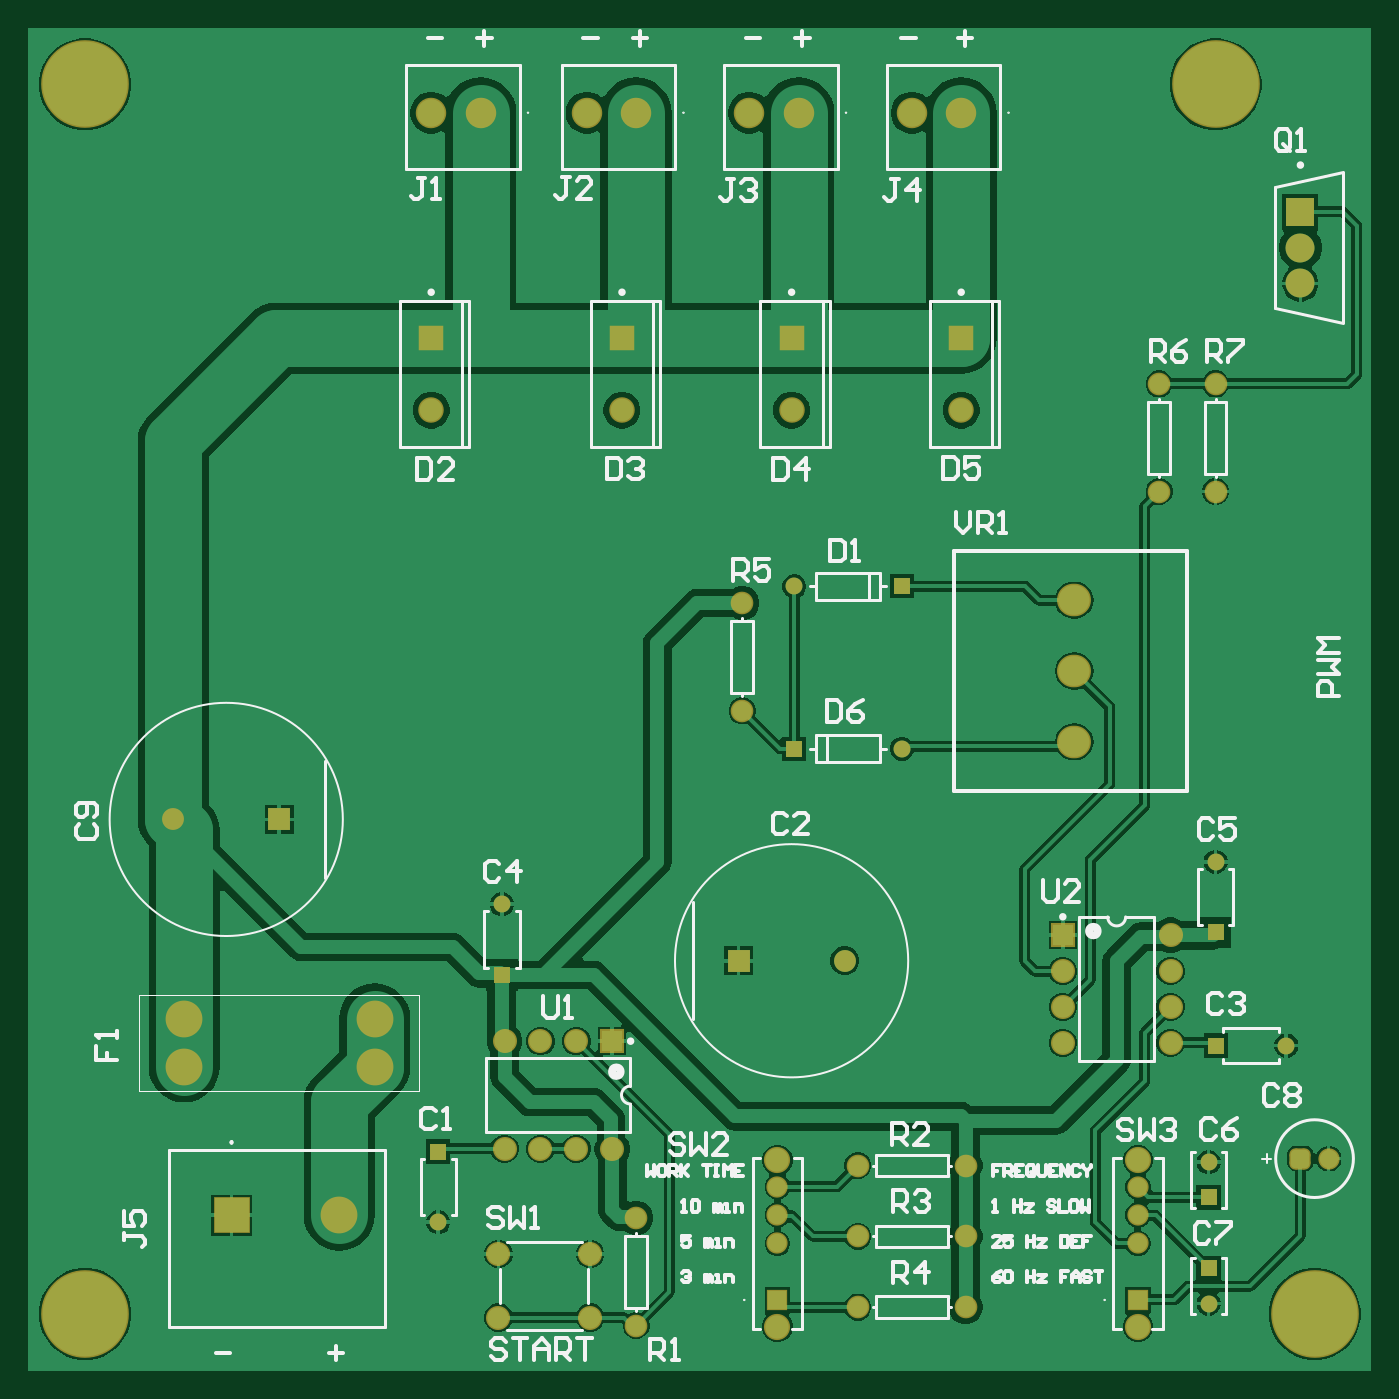
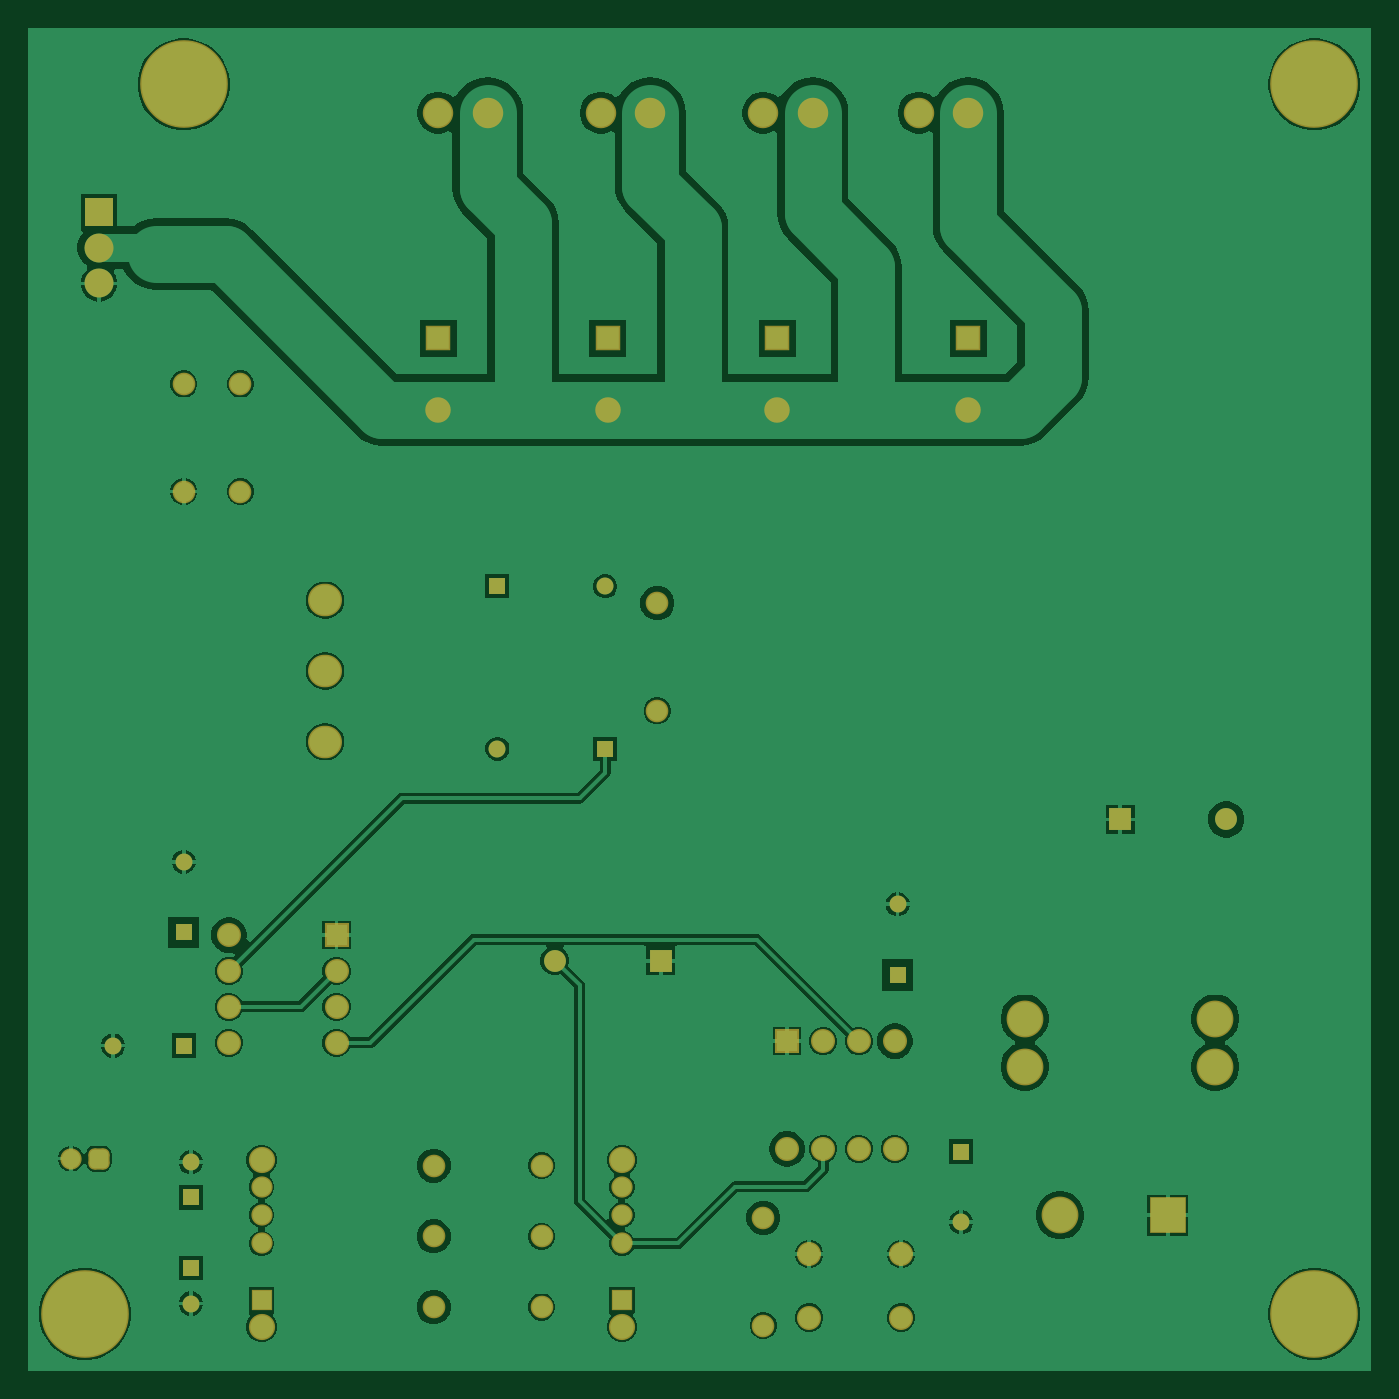
Circuit board: 8 layer files. Board 95.0 x 95.0 mm.
- bottom_copper: pulse_generator.GBL (45664 bytes)
- paste: pulse_generator.GBP (265 bytes)
- bottom_mask: pulse_generator.GBS (3229 bytes)
- outline: pulse_generator.GM1 (270 bytes)
- top_copper: pulse_generator.GTL (47369 bytes)
- top_silk: pulse_generator.GTO (21938 bytes)
- paste: pulse_generator.GTP (269 bytes)
- top_mask: pulse_generator.GTS (3228 bytes)

=== bottom_copper: pulse_generator.GBL (45664 bytes, source omitted) ===
=== paste: pulse_generator.GBP ===
G04*
G04 #@! TF.GenerationSoftware,Altium Limited,Altium Designer,26.2.0 (7)*
G04*
G04 Layer_Color=128*
%FSLAX44Y44*%
%MOMM*%
G71*
G04*
G04 #@! TF.SameCoordinates,2D8FE527-5C95-4938-8EC8-E0E4FE257E54*
G04*
G04*
G04 #@! TF.FilePolarity,Positive*
G04*
G01*
G75*
M02*

=== bottom_mask: pulse_generator.GBS ===
G04*
G04 #@! TF.GenerationSoftware,Altium Limited,Altium Designer,26.2.0 (7)*
G04*
G04 Layer_Color=16711935*
%FSLAX44Y44*%
%MOMM*%
G71*
G04*
G04 #@! TF.SameCoordinates,2D8FE527-5C95-4938-8EC8-E0E4FE257E54*
G04*
G04*
G04 #@! TF.FilePolarity,Negative*
G04*
G01*
G75*
%ADD17R,1.2000X1.2000*%
%ADD18C,1.2000*%
%ADD19C,1.8032*%
%ADD20R,1.8032X1.8032*%
%ADD21R,1.5500X1.5500*%
%ADD22C,1.5500*%
%ADD23C,1.7032*%
%ADD24R,1.7032X1.7032*%
%ADD25R,1.2000X1.2000*%
%ADD26R,1.5032X1.5032*%
%ADD27C,1.5032*%
%ADD28C,1.8532*%
%ADD29C,1.6032*%
%ADD30R,1.7032X1.7032*%
%ADD31C,2.1532*%
%ADD32C,2.6032*%
%ADD33R,2.6032X2.6032*%
G04:AMPARAMS|DCode=34|XSize=1.5032mm|YSize=1.5032mm|CornerRadius=0.4266mm|HoleSize=0mm|Usage=FLASHONLY|Rotation=180.000|XOffset=0mm|YOffset=0mm|HoleType=Round|Shape=RoundedRectangle|*
%AMROUNDEDRECTD34*
21,1,1.5032,0.6500,0,0,180.0*
21,1,0.6500,1.5032,0,0,180.0*
1,1,0.8532,-0.3250,0.3250*
1,1,0.8532,0.3250,0.3250*
1,1,0.8532,0.3250,-0.3250*
1,1,0.8532,-0.3250,-0.3250*
%
%ADD34ROUNDEDRECTD34*%
%ADD35O,2.4032X2.3032*%
%ADD36C,2.0500*%
%ADD37R,2.0500X2.0500*%
%ADD38C,6.2032*%
D17*
X835000Y122500D02*
D03*
Y72500D02*
D03*
X290000Y155000D02*
D03*
X335000Y280000D02*
D03*
X840000Y310000D02*
D03*
D18*
X835000Y147500D02*
D03*
Y47500D02*
D03*
X541870Y555000D02*
D03*
X618130Y440000D02*
D03*
X290000Y105000D02*
D03*
X890000Y230000D02*
D03*
X335000Y330000D02*
D03*
X840000Y360000D02*
D03*
D19*
X660000Y679600D02*
D03*
X540000D02*
D03*
X420000D02*
D03*
X285000D02*
D03*
D20*
X660000Y730400D02*
D03*
X540000D02*
D03*
X420000D02*
D03*
X285000D02*
D03*
D21*
X177500Y390000D02*
D03*
X502500Y290000D02*
D03*
D22*
X102500Y390000D02*
D03*
X577500Y290000D02*
D03*
D23*
X808100Y231900D02*
D03*
Y257300D02*
D03*
Y282700D02*
D03*
Y308100D02*
D03*
X731900Y231900D02*
D03*
Y257300D02*
D03*
Y282700D02*
D03*
X336900Y156900D02*
D03*
X362300D02*
D03*
X387700D02*
D03*
X413100D02*
D03*
X336900Y233100D02*
D03*
X362300D02*
D03*
X387700D02*
D03*
X332500Y82500D02*
D03*
Y37500D02*
D03*
X397500Y82500D02*
D03*
Y37500D02*
D03*
D24*
X731900Y308100D02*
D03*
D25*
X618130Y555000D02*
D03*
X541870Y440000D02*
D03*
X840000Y230000D02*
D03*
D26*
X785000Y50000D02*
D03*
X530000D02*
D03*
D27*
X785000Y90000D02*
D03*
Y110000D02*
D03*
Y130000D02*
D03*
X530000Y90000D02*
D03*
Y110000D02*
D03*
Y130000D02*
D03*
X920000Y150000D02*
D03*
D28*
X785000Y31000D02*
D03*
Y149000D02*
D03*
X530000Y31000D02*
D03*
Y149000D02*
D03*
D29*
X586900Y45000D02*
D03*
X663100D02*
D03*
X586900Y95000D02*
D03*
X663100D02*
D03*
X586900Y145000D02*
D03*
X663100D02*
D03*
X430000Y108100D02*
D03*
Y31900D02*
D03*
X505000Y543100D02*
D03*
Y466900D02*
D03*
X800000Y621900D02*
D03*
Y698100D02*
D03*
X840000Y621900D02*
D03*
Y698100D02*
D03*
D30*
X413100Y233100D02*
D03*
D31*
X660000Y890000D02*
D03*
X625000D02*
D03*
X545000D02*
D03*
X510000D02*
D03*
X430000D02*
D03*
X395000D02*
D03*
X320000D02*
D03*
X285000D02*
D03*
D32*
X245000Y215000D02*
D03*
Y249000D02*
D03*
X110300D02*
D03*
Y215000D02*
D03*
X220000Y110000D02*
D03*
D33*
X143800D02*
D03*
D34*
X900000Y150000D02*
D03*
D35*
X740000Y445000D02*
D03*
Y495000D02*
D03*
Y545000D02*
D03*
D36*
X900000Y769200D02*
D03*
Y794600D02*
D03*
D37*
Y820000D02*
D03*
D38*
X910000Y40000D02*
D03*
X40000D02*
D03*
X840000Y910000D02*
D03*
X40000D02*
D03*
M02*

=== outline: pulse_generator.GM1 ===
G04*
G04 #@! TF.GenerationSoftware,Altium Limited,Altium Designer,26.2.0 (7)*
G04*
G04 Layer_Color=16711935*
%FSLAX44Y44*%
%MOMM*%
G71*
G04*
G04 #@! TF.SameCoordinates,2D8FE527-5C95-4938-8EC8-E0E4FE257E54*
G04*
G04*
G04 #@! TF.FilePolarity,Positive*
G04*
G01*
G75*
M02*

=== top_copper: pulse_generator.GTL (47369 bytes, source omitted) ===
=== top_silk: pulse_generator.GTO (21938 bytes, source omitted) ===
=== paste: pulse_generator.GTP ===
G04*
G04 #@! TF.GenerationSoftware,Altium Limited,Altium Designer,26.2.0 (7)*
G04*
G04 Layer_Color=8421504*
%FSLAX44Y44*%
%MOMM*%
G71*
G04*
G04 #@! TF.SameCoordinates,2D8FE527-5C95-4938-8EC8-E0E4FE257E54*
G04*
G04*
G04 #@! TF.FilePolarity,Positive*
G04*
G01*
G75*
M02*

=== top_mask: pulse_generator.GTS ===
G04*
G04 #@! TF.GenerationSoftware,Altium Limited,Altium Designer,26.2.0 (7)*
G04*
G04 Layer_Color=8388736*
%FSLAX44Y44*%
%MOMM*%
G71*
G04*
G04 #@! TF.SameCoordinates,2D8FE527-5C95-4938-8EC8-E0E4FE257E54*
G04*
G04*
G04 #@! TF.FilePolarity,Negative*
G04*
G01*
G75*
%ADD17R,1.2000X1.2000*%
%ADD18C,1.2000*%
%ADD19C,1.8032*%
%ADD20R,1.8032X1.8032*%
%ADD21R,1.5500X1.5500*%
%ADD22C,1.5500*%
%ADD23C,1.7032*%
%ADD24R,1.7032X1.7032*%
%ADD25R,1.2000X1.2000*%
%ADD26R,1.5032X1.5032*%
%ADD27C,1.5032*%
%ADD28C,1.8532*%
%ADD29C,1.6032*%
%ADD30R,1.7032X1.7032*%
%ADD31C,2.1532*%
%ADD32C,2.6032*%
%ADD33R,2.6032X2.6032*%
G04:AMPARAMS|DCode=34|XSize=1.5032mm|YSize=1.5032mm|CornerRadius=0.4266mm|HoleSize=0mm|Usage=FLASHONLY|Rotation=180.000|XOffset=0mm|YOffset=0mm|HoleType=Round|Shape=RoundedRectangle|*
%AMROUNDEDRECTD34*
21,1,1.5032,0.6500,0,0,180.0*
21,1,0.6500,1.5032,0,0,180.0*
1,1,0.8532,-0.3250,0.3250*
1,1,0.8532,0.3250,0.3250*
1,1,0.8532,0.3250,-0.3250*
1,1,0.8532,-0.3250,-0.3250*
%
%ADD34ROUNDEDRECTD34*%
%ADD35O,2.4032X2.3032*%
%ADD36C,2.0500*%
%ADD37R,2.0500X2.0500*%
%ADD38C,6.2032*%
D17*
X835000Y122500D02*
D03*
Y72500D02*
D03*
X290000Y155000D02*
D03*
X335000Y280000D02*
D03*
X840000Y310000D02*
D03*
D18*
X835000Y147500D02*
D03*
Y47500D02*
D03*
X541870Y555000D02*
D03*
X618130Y440000D02*
D03*
X290000Y105000D02*
D03*
X890000Y230000D02*
D03*
X335000Y330000D02*
D03*
X840000Y360000D02*
D03*
D19*
X660000Y679600D02*
D03*
X540000D02*
D03*
X420000D02*
D03*
X285000D02*
D03*
D20*
X660000Y730400D02*
D03*
X540000D02*
D03*
X420000D02*
D03*
X285000D02*
D03*
D21*
X177500Y390000D02*
D03*
X502500Y290000D02*
D03*
D22*
X102500Y390000D02*
D03*
X577500Y290000D02*
D03*
D23*
X808100Y231900D02*
D03*
Y257300D02*
D03*
Y282700D02*
D03*
Y308100D02*
D03*
X731900Y231900D02*
D03*
Y257300D02*
D03*
Y282700D02*
D03*
X336900Y156900D02*
D03*
X362300D02*
D03*
X387700D02*
D03*
X413100D02*
D03*
X336900Y233100D02*
D03*
X362300D02*
D03*
X387700D02*
D03*
X332500Y82500D02*
D03*
Y37500D02*
D03*
X397500Y82500D02*
D03*
Y37500D02*
D03*
D24*
X731900Y308100D02*
D03*
D25*
X618130Y555000D02*
D03*
X541870Y440000D02*
D03*
X840000Y230000D02*
D03*
D26*
X785000Y50000D02*
D03*
X530000D02*
D03*
D27*
X785000Y90000D02*
D03*
Y110000D02*
D03*
Y130000D02*
D03*
X530000Y90000D02*
D03*
Y110000D02*
D03*
Y130000D02*
D03*
X920000Y150000D02*
D03*
D28*
X785000Y31000D02*
D03*
Y149000D02*
D03*
X530000Y31000D02*
D03*
Y149000D02*
D03*
D29*
X586900Y45000D02*
D03*
X663100D02*
D03*
X586900Y95000D02*
D03*
X663100D02*
D03*
X586900Y145000D02*
D03*
X663100D02*
D03*
X430000Y108100D02*
D03*
Y31900D02*
D03*
X505000Y543100D02*
D03*
Y466900D02*
D03*
X800000Y621900D02*
D03*
Y698100D02*
D03*
X840000Y621900D02*
D03*
Y698100D02*
D03*
D30*
X413100Y233100D02*
D03*
D31*
X660000Y890000D02*
D03*
X625000D02*
D03*
X545000D02*
D03*
X510000D02*
D03*
X430000D02*
D03*
X395000D02*
D03*
X320000D02*
D03*
X285000D02*
D03*
D32*
X245000Y215000D02*
D03*
Y249000D02*
D03*
X110300D02*
D03*
Y215000D02*
D03*
X220000Y110000D02*
D03*
D33*
X143800D02*
D03*
D34*
X900000Y150000D02*
D03*
D35*
X740000Y445000D02*
D03*
Y495000D02*
D03*
Y545000D02*
D03*
D36*
X900000Y769200D02*
D03*
Y794600D02*
D03*
D37*
Y820000D02*
D03*
D38*
X910000Y40000D02*
D03*
X40000D02*
D03*
X840000Y910000D02*
D03*
X40000D02*
D03*
M02*
